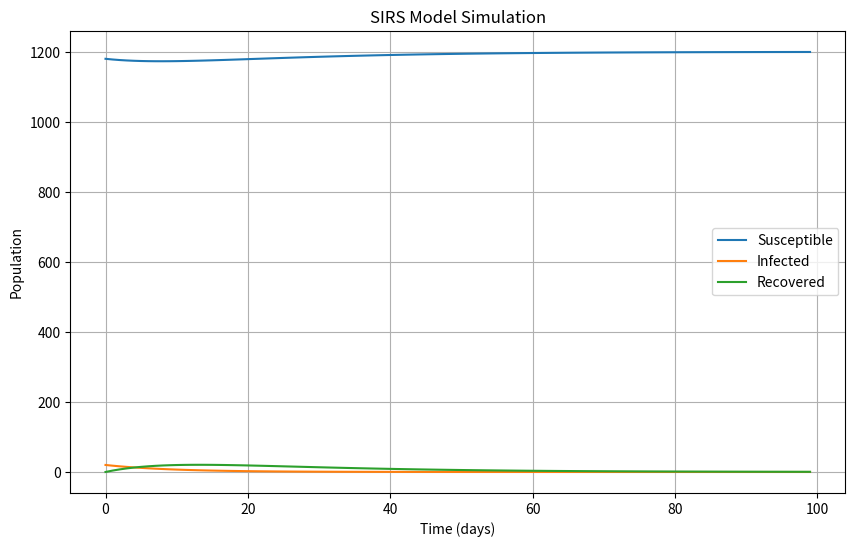

Source code (Python):
import numpy as np
import matplotlib.pyplot as plt


class SIRSModel:
    def __init__(self, beta: float, gamma: float, xi: float, N: int, I0: int) -> None:
        """
        Initializes the SIRS model with the given parameters.

        Parameters:
        beta (float): Transmission rate.
        gamma (float): Recovery rate.
        xi (float): Loss of immunity rate.
        N (int): Total population.
        I0 (int): Initial number of infected individuals.
        """

        self.beta = beta
        self.gamma = gamma
        self.xi = xi
        self.N = N
        self.I = I0
        self.S = N - I0
        self.R = 0

    def step(self) -> None:
        """
        Update the S, I, R values for one time step based on the transition rates.
        """
        new_infected = (self.beta * self.S * self.I) / self.N
        new_recovered = self.gamma * self.I
        new_susceptible = self.xi * self.R

        self.S += new_susceptible - new_infected
        self.I += new_infected - new_recovered
        self.R += new_recovered - new_susceptible

    def simulate(self, steps: int) -> np.ndarray:
        """
        Simulate the model over a number of time steps.

        Parameters:
        steps (int): The number of time steps to simulate.

        Returns:
        np.ndarray: A history of S, I, R values over time.
        """

        history = np.zeros((steps, 3))
        for t in range(steps):
            history[t] = [self.S, self.I, self.R]
            self.step()
        return history

    def plot_results(self, history: np.ndarray) -> None:
        '''
        Plot the predicted trends
        '''
        plt.figure(figsize=(10, 6))
        plt.plot(history[:, 0], label='Susceptible')
        plt.plot(history[:, 1], label='Infected')
        plt.plot(history[:, 2], label='Recovered')
        plt.legend()
        plt.title('SIRS Model Simulation')
        plt.xlabel('Time (days)')
        plt.ylabel('Population')
        plt.grid(True)
        plt.show()


# Usage:
'''
Disease,Transmission Rate (beta),
Recovery Rate (gamma),
Loss of Immunity Rate (xi)
COVID-19,1.5 - 3.5,1/14 - 1/7,Unknown
Influenza,1.3 - 1.8,1/5 - 1/3,Varies
RSV,Unknown,Varies,Unknown

'''

if __name__ == "__main__":

    # Transmission Rate
    beta = 0.1
    # Recovery Rate
    gamma = 1/5
    # Immunity Loss Rate
    xi = 0.05
    N = 1200
    I0 = 20

    model = SIRSModel(beta, gamma, xi, N, I0)
    history = model.simulate(100)
    model.plot_results(history)
